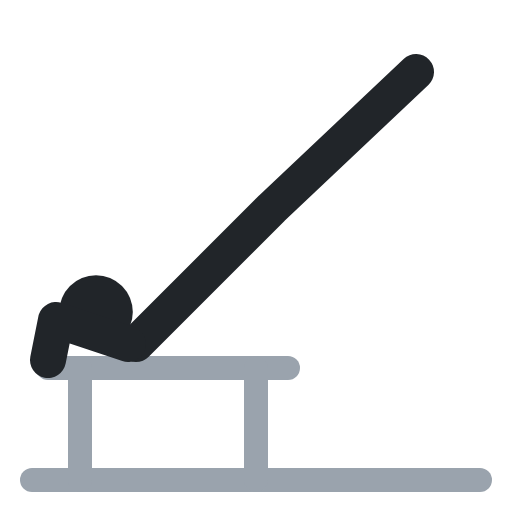
t = 0.00 s
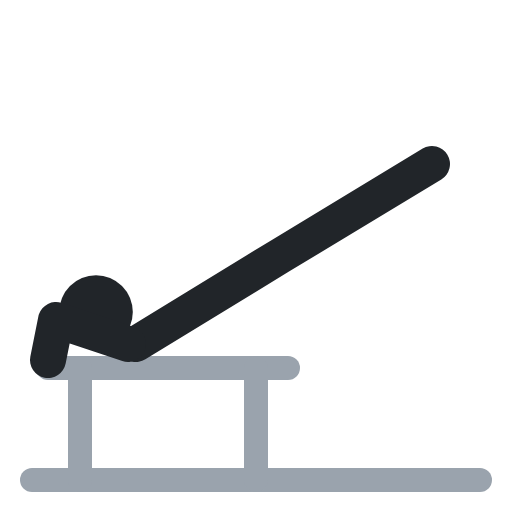
t = 0.40 s
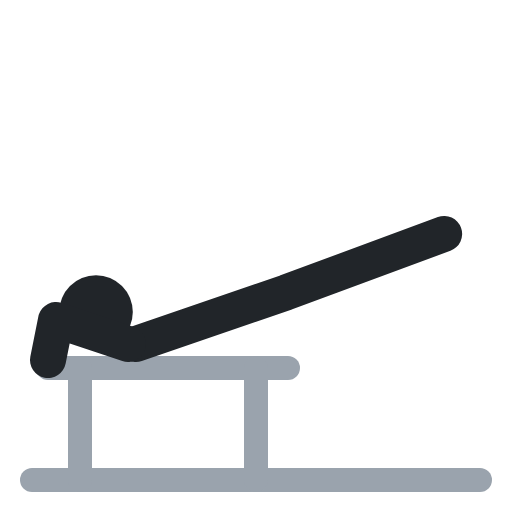
t = 0.60 s
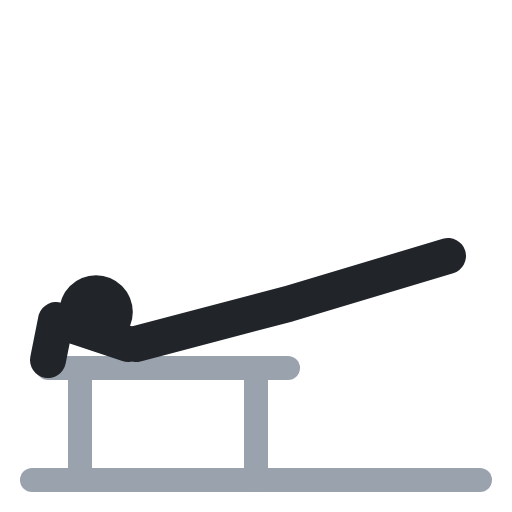
t = 1.00 s
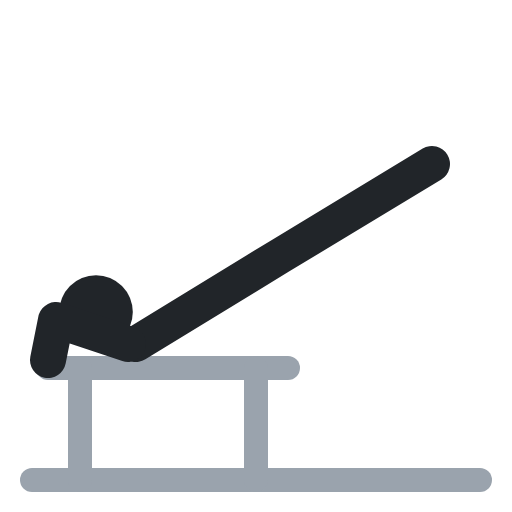
t = 1.40 s
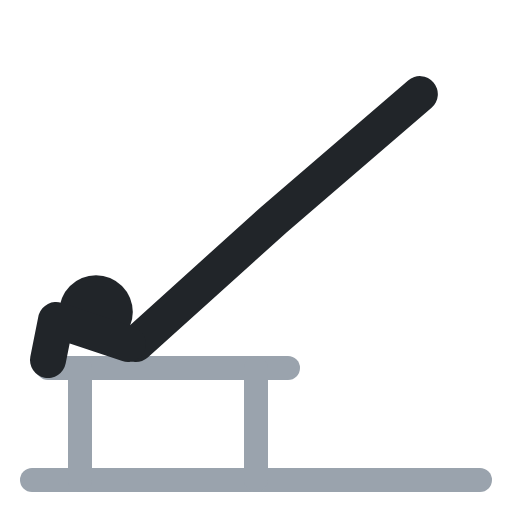
t = 1.60 s

The animated SVG that drew these frames (rendered in a browser with its animation timeline set to each time). Animation: 1 SMIL element (animate=1); one cycle of 2.00 s, repeats indefinitely.

<svg xmlns="http://www.w3.org/2000/svg" viewBox="0 0 64 64" fill="none" stroke-linecap="round" stroke-linejoin="round"><polyline points="4,60 60,60" stroke="#9aa3ad" stroke-width="3"/><polyline points="6,46 36,46" stroke="#9aa3ad" stroke-width="3"/><polyline points="10,46 10,60" stroke="#9aa3ad" stroke-width="3"/><polyline points="32,46 32,60" stroke="#9aa3ad" stroke-width="3"/><circle cx="12" cy="39" r="4.6" fill="#212529"/><polyline points="17,43 34,26 52,9" stroke="#212529" stroke-width="4.5"><animate attributeName="points" values="17,43 34,26 52,9;17,43 36,38 56,32;17,43 36,38 56,32;17,43 34,26 52,9;17,43 34,26 52,9" keyTimes="0;.4;.5;.9;1" calcMode="spline" keySplines=".45 0 .55 1;.45 0 .55 1;.45 0 .55 1;.45 0 .55 1" dur="2s" repeatCount="indefinite"/></polyline><polyline points="16,43 7,40 6,45" stroke="#212529" stroke-width="4.5"/></svg>
